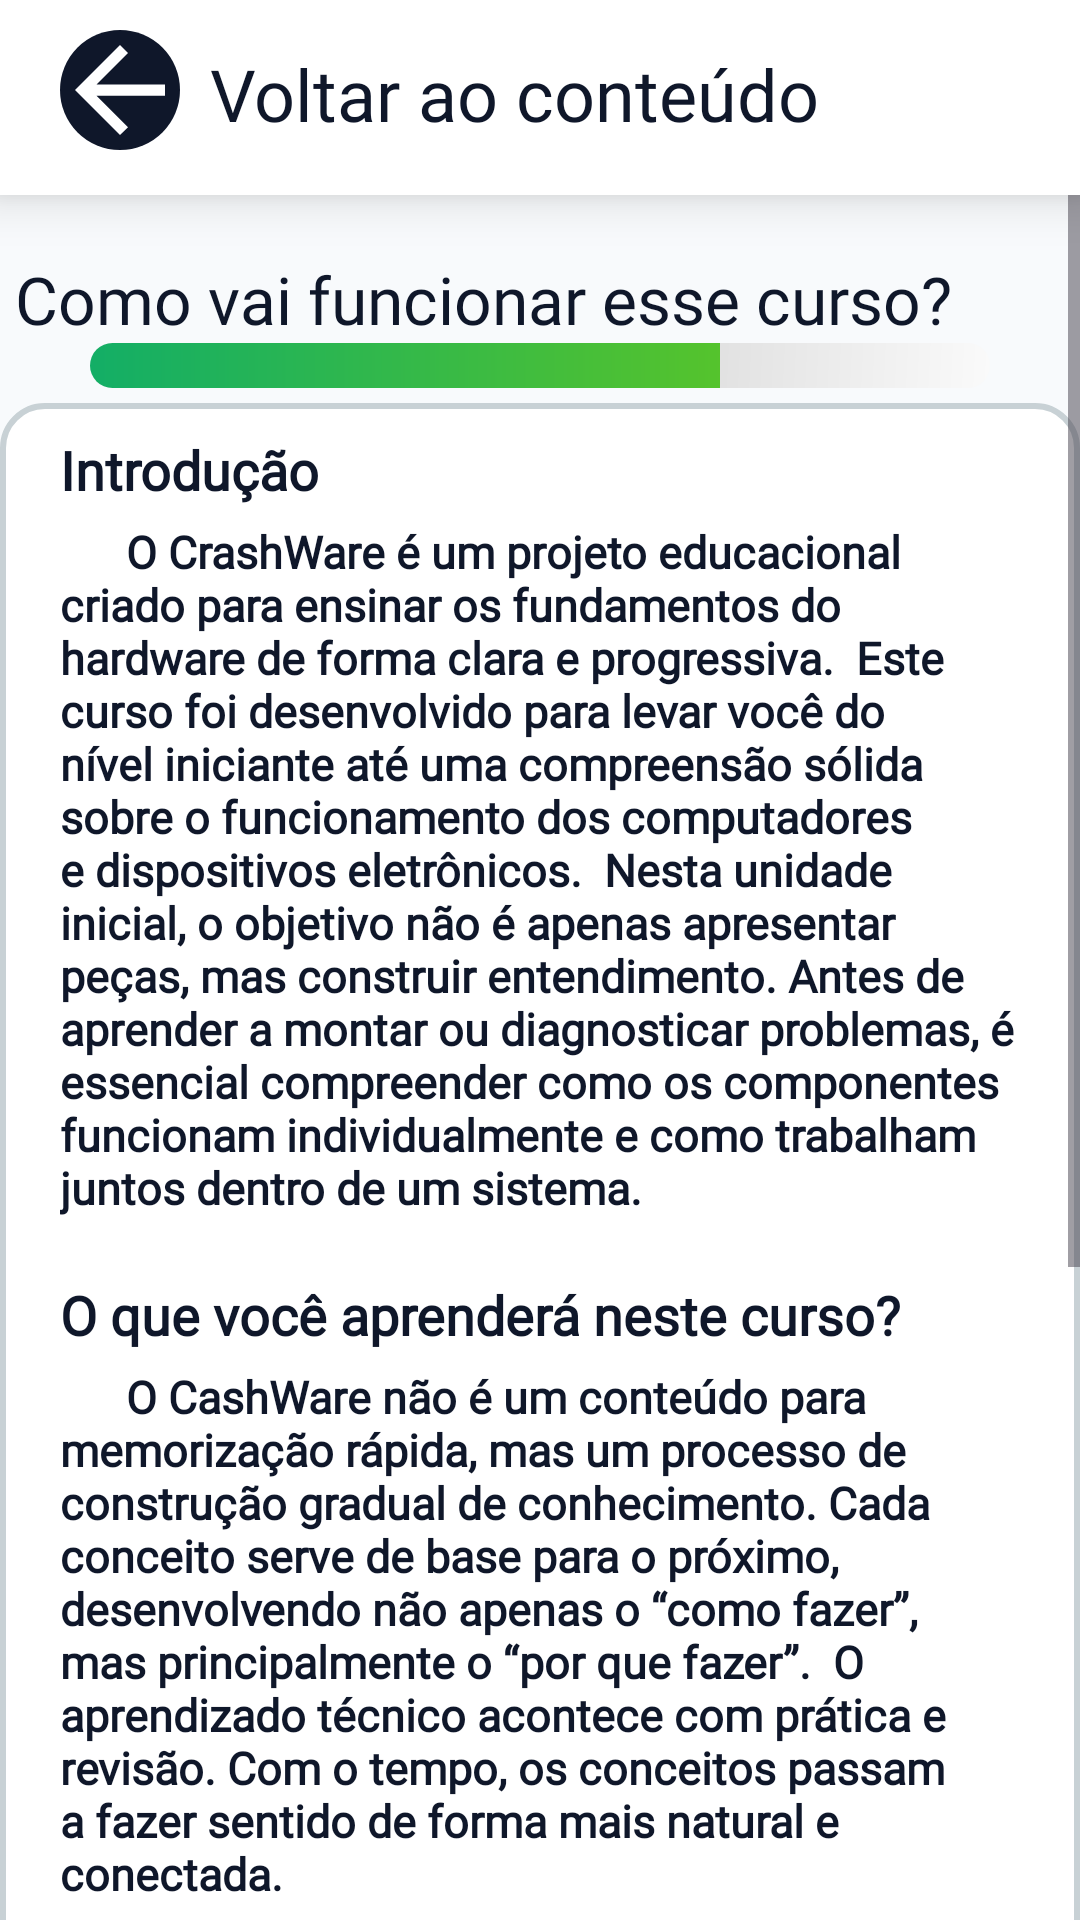

Write the Android layout XML for this screen, with the resource values it uses.
<!-- AndroidManifest.xml: application theme Theme.CrashWare -->
<!-- res/layout/fragment_exercicios.xml -->
<?xml version="1.0" encoding="utf-8"?>
<androidx.constraintlayout.widget.ConstraintLayout
    xmlns:android="http://schemas.android.com/apk/res/android"
    xmlns:app="http://schemas.android.com/apk/res-auto"
    xmlns:tools="http://schemas.android.com/tools"
    android:layout_width="match_parent"
    android:layout_height="match_parent"
    android:background="@color/fundo_claro">

    
    <androidx.constraintlayout.widget.ConstraintLayout
        android:id="@+id/header"
        android:layout_width="match_parent"
        android:layout_height="65dp"
        android:background="@color/branco"
        android:elevation="10dp"
        app:layout_constraintEnd_toStartOf="parent"
        app:layout_constraintStart_toStartOf="parent"
        app:layout_constraintTop_toTopOf="parent">

        <androidx.constraintlayout.widget.ConstraintLayout
            android:id="@+id/addAnotacao"
            android:layout_width="wrap_content"
            android:layout_height="wrap_content"
            android:layout_marginTop="10dp"
            android:layout_marginStart="20dp"
            android:padding="5dp"
            android:background="@drawable/bg_voltar"
            app:layout_constraintTop_toTopOf="@id/header"
            app:layout_constraintStart_toStartOf="parent">

            
            <ImageView
                android:id="@+id/imgVoltarNovaAnotacao"
                android:layout_width="30dp"
                android:layout_height="30dp"
                android:src="@drawable/seta_icon"
                app:layout_constraintStart_toStartOf="@id/addAnotacao"
                app:layout_constraintTop_toTopOf="@id/addAnotacao" />
        </androidx.constraintlayout.widget.ConstraintLayout>

        <TextView
            android:id="@+id/txtVoltar"
            android:layout_width="wrap_content"
            android:layout_height="32dp"
            android:layout_marginStart="10dp"
            android:layout_marginTop="5dp"
            android:fontFamily="@font/righteous"
            android:text="Voltar ao conteúdo"
            android:textColor="@color/azul"
            android:textSize="24sp"
            app:layout_constraintStart_toEndOf="@id/addAnotacao"
            app:layout_constraintTop_toTopOf="@id/addAnotacao" />
    </androidx.constraintlayout.widget.ConstraintLayout>

    <ScrollView
        android:layout_width="match_parent"
        android:layout_height="0dp"
        android:fillViewport="true"
        app:layout_constraintBottom_toBottomOf="parent"
        app:layout_constraintTop_toBottomOf="@id/header">

        <androidx.constraintlayout.widget.ConstraintLayout
            android:id="@+id/conteudo"
            android:layout_width="match_parent"
            android:layout_marginTop="10dp"
            android:layout_height="wrap_content"
            android:paddingBottom="20dp">

            <TextView
                android:id="@+id/txtTituloAulaExercicios"
                android:layout_width="350dp"
                android:layout_height="wrap_content"
                android:layout_marginTop="10dp"
                android:fontFamily="@font/battambang_bold"
                android:lineSpacingExtra="-10sp"
                android:text="Como vai funcionar esse curso?"
                android:textColor="@color/azul"
                android:textSize="22sp"
                app:layout_constraintStart_toStartOf="parent"
                app:layout_constraintEnd_toEndOf="parent"
                app:layout_constraintTop_toTopOf="@id/conteudo" />

            
            <ProgressBar
                android:id="@+id/BarraProgressoNivel"
                style="?android:attr/progressBarStyleHorizontal"
                android:layout_width="300dp"
                android:layout_height="15dp"
                android:max="500"
                android:progress="350"
                android:indeterminate="false"
                android:progressDrawable="@drawable/bg_barraprogresso"
                app:layout_constraintEnd_toEndOf="parent"
                app:layout_constraintStart_toStartOf="parent"
                app:layout_constraintTop_toBottomOf="@id/txtTituloAulaExercicios" />

            <androidx.constraintlayout.widget.ConstraintLayout
                android:id="@+id/cardArtigo"
                android:layout_width="360dp"
                android:layout_height="wrap_content"
                android:layout_marginTop="20dp"
                android:paddingBottom="20dp"
                android:paddingLeft="20dp"
                android:paddingRight="20dp"
                android:background="@drawable/bg_cards"
                app:layout_constraintTop_toBottomOf="@id/txtTituloAulaExercicios"
                app:layout_constraintStart_toStartOf="parent"
                app:layout_constraintEnd_toEndOf="parent">

                <TextView
                    android:id="@+id/txtIntroducao"
                    android:layout_width="wrap_content"
                    android:layout_height="wrap_content"
                    android:layout_marginTop="10dp"
                    android:fontFamily="@font/inter_extrabold"
                    android:text="Introdução"
                    android:textColor="@color/azul"
                    android:textSize="18sp"
                    android:textStyle="bold"
                    app:layout_constraintStart_toStartOf="@id/cardArtigo"
                    app:layout_constraintTop_toTopOf="@id/cardArtigo" />

                <TextView
                    android:id="@+id/txtDescrIntroducao"
                    android:layout_width="wrap_content"
                    android:layout_height="wrap_content"
                    android:layout_marginTop="5dp"
                    android:fontFamily="@font/inter_semibold"
                    android:text="      O CrashWare é um projeto educacional criado para ensinar os fundamentos do hardware de forma clara e progressiva.

Este curso foi desenvolvido para levar você do nível iniciante até uma compreensão sólida sobre o funcionamento dos computadores e dispositivos eletrônicos.

Nesta unidade inicial, o objetivo não é apenas apresentar peças, mas construir entendimento. Antes de aprender a montar ou diagnosticar problemas, é essencial compreender como os componentes funcionam individualmente e como trabalham juntos dentro de um sistema."
                    android:textColor="@color/azul"
                    android:textSize="15sp"
                    android:textStyle="bold"
                    app:layout_constraintStart_toStartOf="@id/cardArtigo"
                    app:layout_constraintTop_toBottomOf="@id/txtIntroducao" />

                <TextView
                    android:id="@+id/txtConteudo"
                    android:layout_width="wrap_content"
                    android:layout_height="wrap_content"
                    android:layout_marginTop="20dp"
                    android:fontFamily="@font/inter_extrabold"
                    android:text="O que você aprenderá neste curso?"
                    android:textColor="@color/azul"
                    android:textSize="18sp"
                    android:textStyle="bold"
                    app:layout_constraintStart_toStartOf="@id/cardArtigo"
                    app:layout_constraintTop_toBottomOf="@id/txtDescrIntroducao" />

                <TextView
                    android:id="@+id/txtDescrConteudo"
                    android:layout_width="wrap_content"
                    android:layout_height="wrap_content"
                    android:layout_marginTop="5dp"
                    android:fontFamily="@font/inter_semibold"
                    android:text="      O CashWare não é um conteúdo para memorização rápida, mas um processo de construção gradual de conhecimento. Cada conceito serve de base para o próximo, desenvolvendo não apenas o “como fazer”, mas principalmente o “por que fazer”.

O aprendizado técnico acontece com prática e revisão. Com o tempo, os conceitos passam a fazer sentido de forma mais natural e conectada."
                    android:textColor="@color/azul"
                    android:textSize="15sp"
                    android:textStyle="bold"
                    app:layout_constraintStart_toStartOf="@id/cardArtigo"
                    app:layout_constraintTop_toBottomOf="@id/txtConteudo" />

                <TextView
                    android:id="@+id/txtEvolProfissional"
                    android:layout_width="wrap_content"
                    android:layout_height="wrap_content"
                    android:layout_marginTop="20dp"
                    android:fontFamily="@font/inter_extrabold"
                    android:text="Evolução e Base Profissional"
                    android:textColor="@color/azul"
                    android:textSize="18sp"
                    android:textStyle="bold"
                    app:layout_constraintStart_toStartOf="@id/cardArtigo"
                    app:layout_constraintTop_toBottomOf="@id/txtDescrConteudo" />

                <TextView
                    android:id="@+id/txtDescrEvolProfissional"
                    android:layout_width="wrap_content"
                    android:layout_height="wrap_content"
                    android:layout_marginTop="5dp"
                    android:fontFamily="@font/inter_semibold"
                    android:text="      Mesmo que as tecnologias mudem, os fundamentos permanecem. Ao dominar essa base, você estará preparado para aprender novas ferramentas, compreender especificações técnicas e evoluir na área.

Este curso é o alicerce da sua formação. Mais do que montar máquinas, você aprenderá a entender a lógica física que permite que elas funcionem."
                    android:textColor="@color/azul"
                    android:textSize="15sp"
                    android:textStyle="bold"
                    app:layout_constraintStart_toStartOf="@id/cardArtigo"
                    app:layout_constraintTop_toBottomOf="@id/txtEvolProfissional" />

            </androidx.constraintlayout.widget.ConstraintLayout>

            <Button
                android:id="@+id/btnFazerExercicio"
                android:layout_width="wrap_content"
                android:layout_height="40dp"
                android:layout_marginTop="25dp"
                android:layout_marginBottom="10dp"
                android:background="@drawable/btn_exercicios"
                android:fontFamily="@font/righteous"
                android:text="Fazer Exercicios"
                android:textAllCaps="true"
                android:textColor="#FFFFFF"
                android:textSize="18sp"
                app:backgroundTint="@null"
                app:layout_constraintEnd_toEndOf="parent"
                app:layout_constraintStart_toStartOf="parent"
                app:layout_constraintTop_toBottomOf="@id/cardArtigo" />

            <View
                android:id="@+id/espaco_nav_bar"
                android:layout_width="match_parent"
                android:layout_height="40dp"
                app:layout_constraintTop_toBottomOf="@id/btnFazerExercicio" />
        </androidx.constraintlayout.widget.ConstraintLayout>
    </ScrollView>
</androidx.constraintlayout.widget.ConstraintLayout>
<!-- resources referenced by this layout -->
<resources>
  <color name="azul">#0F172A</color>
  <color name="branco">#FFFFFFFF</color>
  <color name="fundo_claro">#F8FAFC</color>
  <!-- drawable bg_barraprogresso (drawable) -->
  <?xml version="1.0" encoding="utf-8"?>
  <layer-list xmlns:android="http://schemas.android.com/apk/res/android">
  
      <item android:id="@android:id/background">
          <shape>
              <corners android:radius="15dp" />
              <gradient
                  android:startColor="#FAFAFA"
                  android:centerColor="#C0C0C0"
                  android:endColor="#EFEFEF"
                  android:centerX="0.72"
                  android:angle="135"
                  android:type="linear"/>
          </shape>
      </item>
  
      <item android:id="@android:id/progress">
          <clip>
              <shape>
  
                  <corners android:radius="15dp" />
                  <gradient
                      android:startColor="#13AE66"
                      android:endColor="#71CC14"
                      android:angle="0" />
              </shape>
          </clip>
      </item>
  
  </layer-list>
  <!-- drawable bg_cards (drawable) -->
  <?xml version="1.0" encoding="utf-8"?>
  <shape xmlns:android="http://schemas.android.com/apk/res/android">
  
      
      <solid android:color="@color/branco"/>
  
      
      <stroke
          android:width="2dp"
          android:color="#C8D1D5"/>
  
      
      <corners android:radius="14dp" />
  
  </shape>
  <!-- drawable bg_voltar (drawable) -->
  <?xml version="1.0" encoding="utf-8"?>
  <shape xmlns:android="http://schemas.android.com/apk/res/android">
  
      
      <solid android:color="@color/azul" />
  
      
      <corners android:radius="360dp" />
  
  </shape>
  <!-- drawable btn_exercicios (drawable) -->
  <?xml version="1.0" encoding="utf-8"?>
  <shape xmlns:android="http://schemas.android.com/apk/res/android">
  
      
      <solid android:color="#118A39" />
  
      
      <corners android:radius="8dp" />
  
  </shape>
  <!-- drawable seta_icon (drawable) -->
  <vector xmlns:android="http://schemas.android.com/apk/res/android"
      android:width="20dp"
      android:height="20dp"
      android:viewportWidth="20"
      android:viewportHeight="20">
    <path
        android:pathData="M4.781,11.25L11.781,18.25L10,20L0,10L10,0L11.781,1.75L4.781,8.75H20V11.25H4.781Z"
        android:fillColor="#ffffff"/>
  </vector>
  <style name="Theme.CrashWare" parent="Base.Theme.CrashWare" />
  <style name="Base.Theme.CrashWare" parent="Theme.Material3.DayNight.NoActionBar">
          <item name="colorPrimary">@color/branco</item>
          <item name="colorOnPrimary">@color/verde</item>
  
          <item name="colorSecondary">@color/fundo_claro</item>
          <item name="colorOnSecondary">@color/preto</item>
  
          <item name="android:windowBackground">@color/fundo_claro</item>
  
          <item name="colorSurface">@color/branco</item>
          <item name="colorOnSurface">@color/texto_modoclaro</item>
  
          <item name="colorPrimarySurface">#20FFFFFF</item>
          <item name="colorOnPrimarySurface">#500F172A</item>
  
          <item name="colorSecondaryContainer">#303F4552</item>
      </style>
  <color name="verde">#18B54C</color>
  <color name="preto">#101010</color>
  <color name="texto_modoclaro">#0F172A</color>
</resources>
